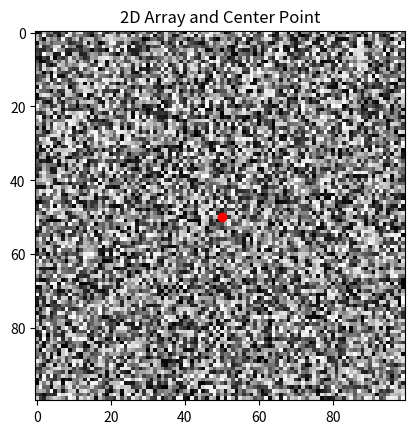

Recreate this plot in Python.

import numpy as np
import matplotlib.pyplot as plt

def extract_cross_profile(arr, center, angle, length):
    """
    Extracts a cross profile from a 2D numpy array at a specified angle.

    Parameters:
    - arr: 2D numpy array
    - center: Tuple (row, col) for the center of the cross
    - angle: Angle in degrees
    - length: Length of the cross arms

    Returns:
    - values along the cross profile
    """
    rows, cols = arr.shape
    row, col = center
    angle_rad = np.radians(angle)

    # Coordinates for the diagonal line
    diag_points = []
    for d in range(-length, length + 1):
        r_diag = row + d * np.sin(angle_rad)
        c_diag = col + d * np.cos(angle_rad)
        if 0 <= r_diag < rows and 0 <= c_diag < cols:
            diag_points.append(arr[int(round(r_diag)), int(round(c_diag))])

    # Coordinates for the anti-diagonal line (perpendicular)
    anti_diag_points = []
    for d in range(-length, length + 1):
        r_anti_diag = row + d * np.sin(angle_rad + np.pi / 2)
        c_anti_diag = col + d * np.cos(angle_rad + np.pi / 2)
        if 0 <= r_anti_diag < rows and 0 <= c_anti_diag < cols:
            anti_diag_points.append(arr[int(round(r_anti_diag)), int(round(c_anti_diag))])

    return diag_points + anti_diag_points

# Example usage
if __name__ == "__main__":
    # Create a 100x100 array with random numbers
    array_2d = np.random.rand(100, 100)

    # Extract the cross profile from the centered point (50, 50) at a 25-degree angle
    center_point = (50, 50)
    angle = 25  # degrees
    length = 20  # length of each arm of the cross

    cross_profile = extract_cross_profile(array_2d, center_point, angle, length)
    print("Cross Profile Values:", cross_profile)

    # Optionally visualize the original array and the cross profile
    plt.imshow(array_2d, cmap='gray')
    plt.scatter(center_point[1], center_point[0], color='red')  # center point
    plt.title('2D Array and Center Point')
    plt.show()
